The GitHub repository shruthikha/agriguard-ai contains a labelled image folder "dataset" with 18 categories: apple apple scab, apple black rot, apple cedar apple rust, apple healthy, pepper bell bacterial spot, pepper bell healthy, potato early blight, potato late blight, potato healthy, tomato bacterial spot, tomato early blight, tomato late blight, tomato leaf mold, tomato septoria leaf spot, tomato spider mites two spotted spider mite, tomato target spot, tomato mosaic virus, tomato healthy. Examples follow, each with its label.

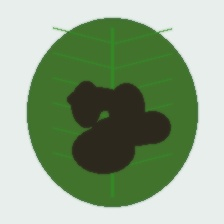
Label: tomato late blight

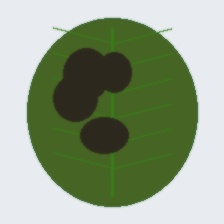
Label: potato late blight

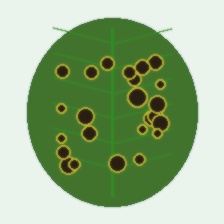
Label: tomato bacterial spot

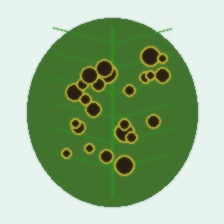
Label: tomato septoria leaf spot

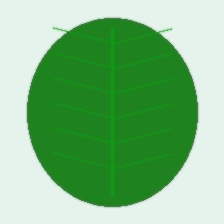
Label: potato healthy

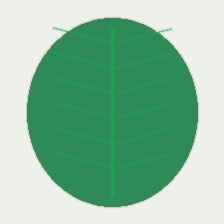
Label: pepper bell healthy
